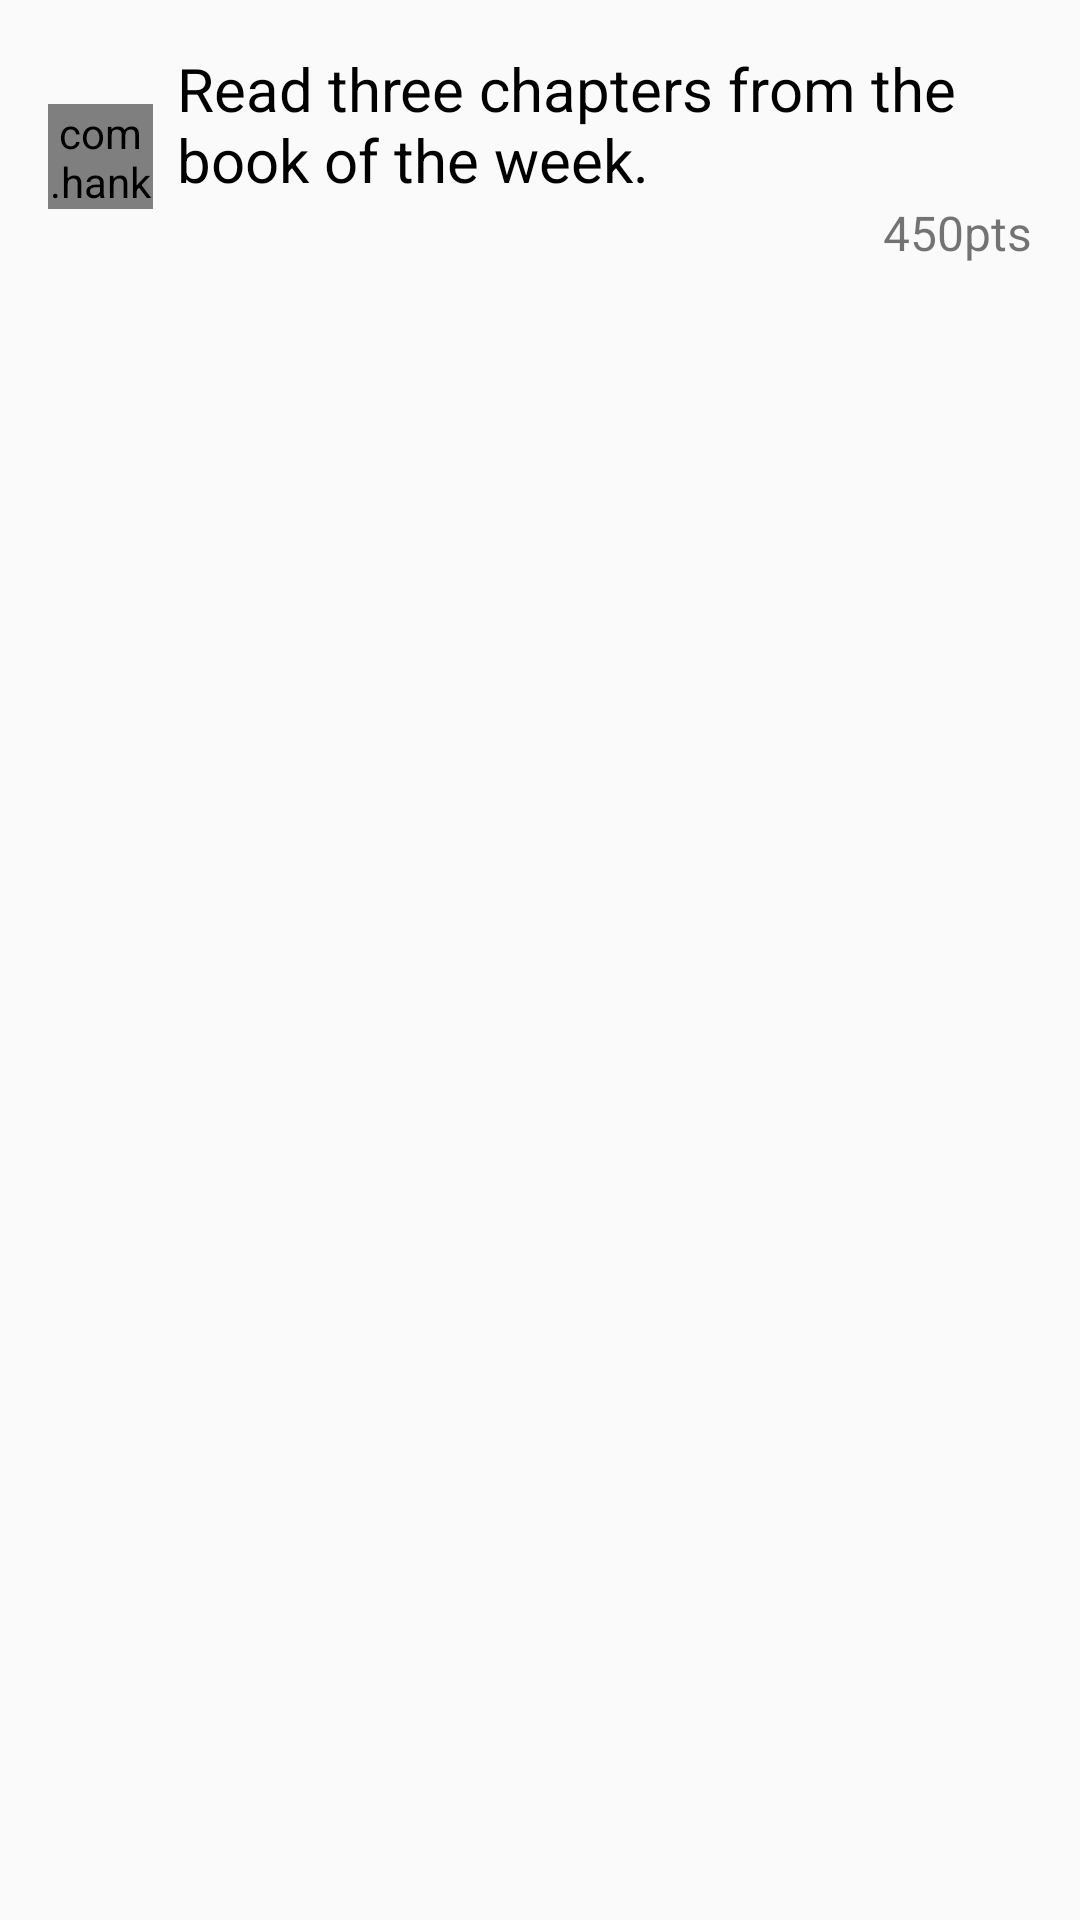

Layout XML and referenced resources for this Android screen:
<!-- AndroidManifest.xml: application theme AppTheme -->
<!-- res/layout/adventure_item_layout.xml -->
<?xml version="1.0" encoding="utf-8"?>
<RelativeLayout xmlns:android="http://schemas.android.com/apk/res/android"
                xmlns:app="http://schemas.android.com/apk/res-auto"
                android:orientation="vertical"
                android:layout_width="match_parent"
                android:layout_height="match_parent"
                android:padding="16dp">
    <TableRow
        android:layout_width="match_parent"
        android:layout_height="wrap_content"
        android:id="@+id/adventure_item_tablerow">
        <RelativeLayout
            android:layout_width="match_parent"
            android:layout_height="wrap_content">
            <com.hanks.library.AnimateCheckBox
                android:id="@+id/completion_checkbox"
                android:layout_width="35dp"
                android:layout_height="35dp"
                android:layout_alignParentStart="true"
                android:layout_centerVertical="true"
                app:lineColor="@color/colorBlack"
                app:checkedColor="@color/colorWhite"
                />


            <TextView
                android:id="@+id/adventure_title"
                android:layout_width="wrap_content"
                android:layout_height="wrap_content"
                android:text="Read three chapters from the book of the week."
                android:layout_alignParentTop="true"
                android:layout_toEndOf="@+id/completion_checkbox"
                android:textSize="20sp"
                android:textColor="@color/colorBlack"
                android:paddingLeft="8dp"/>

            <TextView
                android:id="@+id/adventure_point_value"
                android:layout_width="wrap_content"
                android:layout_height="wrap_content"
                android:text="450pts"
                android:layout_below="@id/adventure_title"
                android:layout_alignEnd="@id/adventure_title"
                android:textSize="16sp"
                android:layout_alignParentEnd="true"/>
        </RelativeLayout>

    </TableRow>



</RelativeLayout>
<!-- resources referenced by this layout -->
<resources>
  <color name="colorBlack">#000000</color>
  <color name="colorWhite">#BBFFFFFF</color>
  <style name="AppTheme" parent="Theme.AppCompat.Light.NoActionBar">
          
          <item name="colorPrimary">@color/colorPrimary</item>
          <item name="colorPrimaryDark">@color/colorPrimaryDark</item>
          <item name="colorAccent">@color/colorAccent</item>
          <item name="android:statusBarColor">@android:color/transparent</item>
      </style>
  <color name="colorPrimary">#3F51B5</color>
  <color name="colorPrimaryDark">#303F9F</color>
  <color name="colorAccent">#FF4081</color>
</resources>
